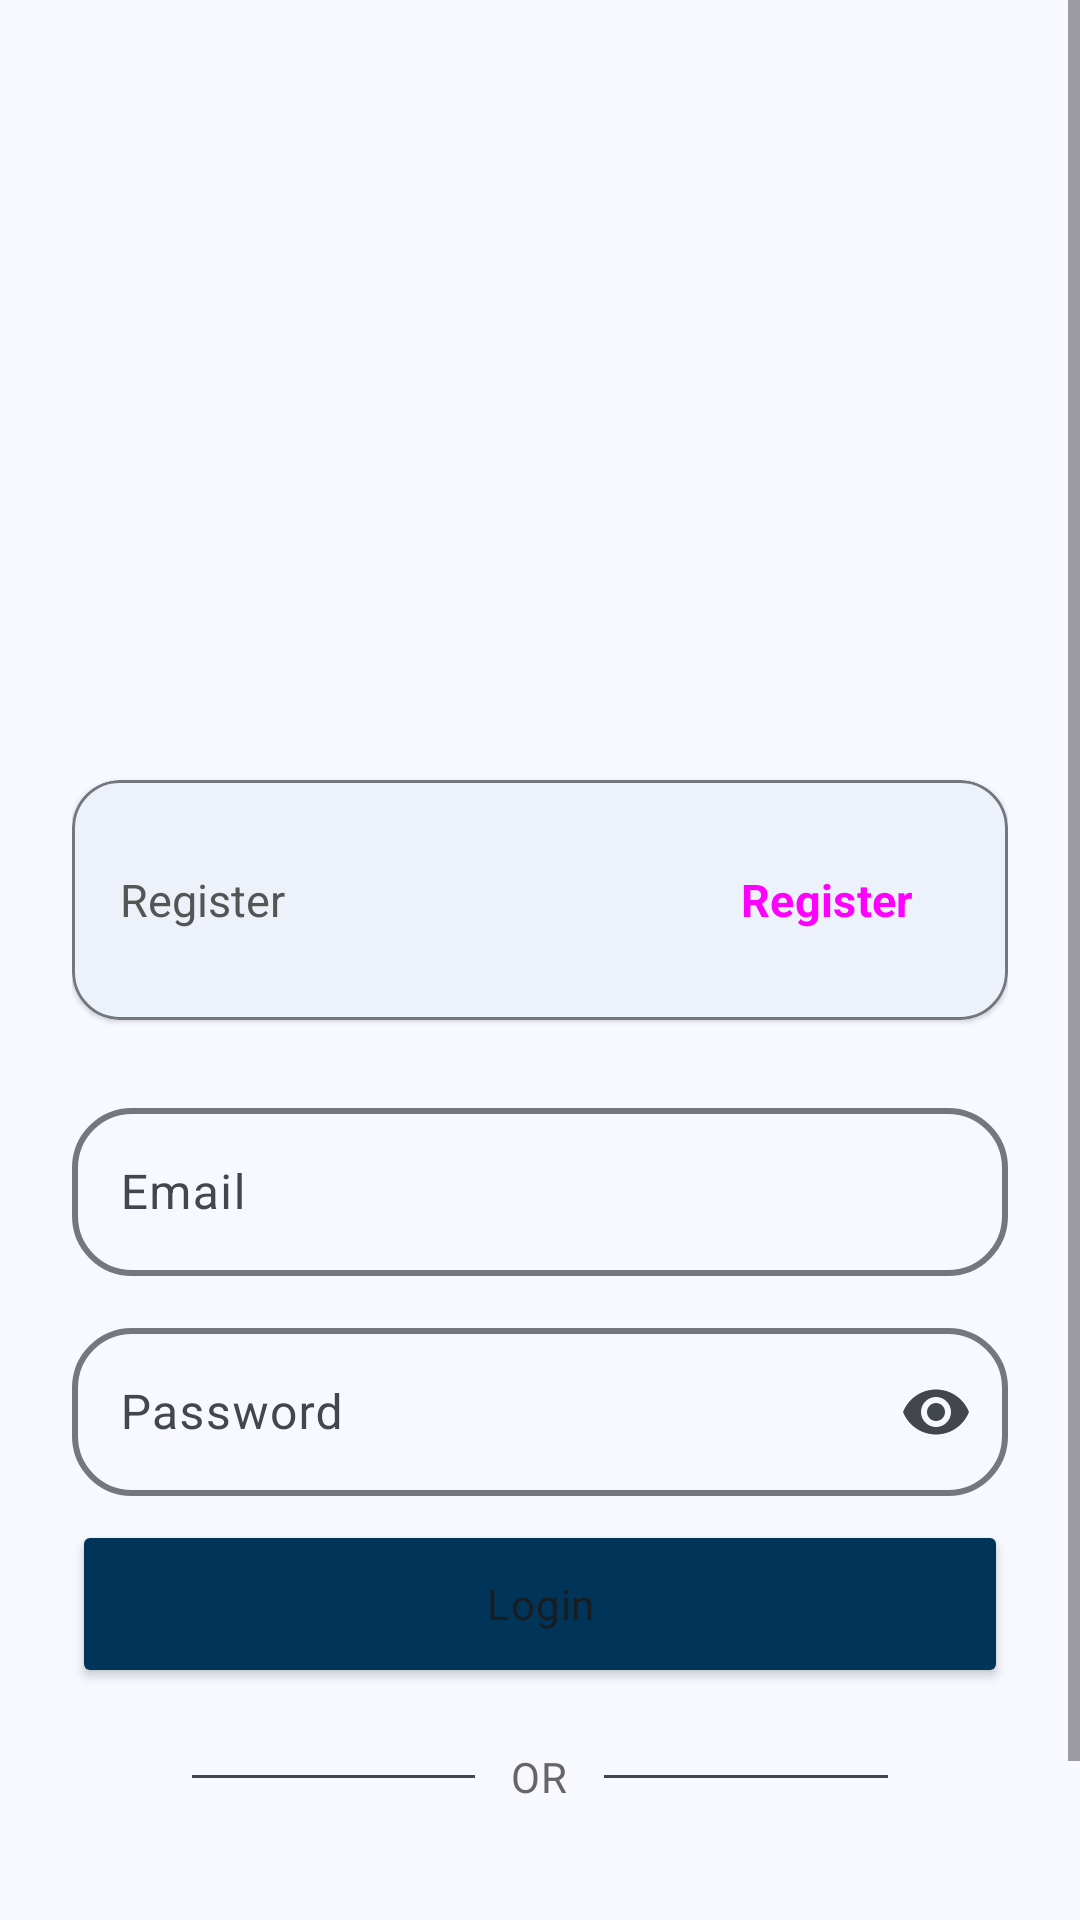

The Android layout XML behind this screen, and the referenced resources:
<!-- AndroidManifest.xml: application theme AppTheme -->
<!-- res/layout/fragment_login.xml -->
<?xml version="1.0" encoding="utf-8"?>
<ScrollView
    xmlns:android="http://schemas.android.com/apk/res/android"
    xmlns:app="http://schemas.android.com/apk/res-auto"
    xmlns:tools="http://schemas.android.com/tools"
    android:layout_width="match_parent"
    android:layout_height="match_parent"
    android:fillViewport="true"
    android:background="@color/md_theme_background">

    <LinearLayout
        android:layout_width="match_parent"
        android:layout_height="wrap_content"
        android:orientation="vertical"
        android:gravity="center"
        android:padding="24dp"
        tools:context=".ui.login.fragment.LoginFragment">

        <ImageView
            android:id="@+id/imageView"
            android:layout_width="180dp"
            android:layout_height="180dp"
            android:layout_marginTop="32dp"
            android:layout_marginBottom="24dp"
            app:srcCompat="@drawable/logonoback" />

        <com.google.android.material.card.MaterialCardView
            android:layout_width="match_parent"
            android:layout_height="wrap_content"
            android:layout_marginBottom="24dp"

            app:cardCornerRadius="16dp"
            app:cardElevation="1dp"
            app:strokeWidth="1dp"

            app:cardBackgroundColor="@color/md_theme_background"
            app:strokeColor="?attr/colorOutline">

            <LinearLayout
                android:layout_width="match_parent"
                android:layout_height="wrap_content"
                android:orientation="horizontal"
                android:gravity="center_vertical"
                android:padding="16dp">

                <TextView
                    android:layout_width="0dp"
                    android:layout_height="wrap_content"
                    android:layout_weight="1"
                    android:text="@string/not_account"
                    android:textSize="15sp"
                    android:textColor="#555555"
                    android:paddingEnd="8dp"/>

                <Button
                    android:id="@+id/goToRegistration"
                    style="@style/Widget.Material3.Button.TextButton"
                    android:layout_width="wrap_content"
                    android:layout_height="wrap_content"
                    android:text="@string/register"
                    android:textSize="15sp"
                    android:textStyle="bold"
                    android:minWidth="0dp"
                    android:paddingStart="16dp"
                    android:paddingEnd="16dp"/>
            </LinearLayout>
        </com.google.android.material.card.MaterialCardView>

        <com.google.android.material.textfield.TextInputLayout
            android:layout_width="match_parent"
            android:layout_height="wrap_content"
            android:hint="@string/email"
            android:layout_marginBottom="12dp"
            style="@style/Widget.Material3.TextInputLayout.OutlinedBox"
            app:boxCornerRadiusTopStart="20dp"
            app:boxCornerRadiusTopEnd="20dp"
            app:boxCornerRadiusBottomStart="20dp"
            app:boxCornerRadiusBottomEnd="20dp"
            app:boxStrokeWidth="2dp">

            <com.google.android.material.textfield.TextInputEditText
                android:id="@+id/textInputEmail"
                android:textAppearance="@style/FontMainLarge"
                android:layout_width="match_parent"
                android:layout_height="56dp"
                android:inputType="textEmailAddress"
                android:paddingStart="16dp"
                android:paddingEnd="16dp"/>
        </com.google.android.material.textfield.TextInputLayout>

        <com.google.android.material.textfield.TextInputLayout
            android:layout_width="match_parent"
            android:layout_height="wrap_content"
            android:hint="@string/password"
            android:layout_marginBottom="8dp"
            style="@style/Widget.Material3.TextInputLayout.OutlinedBox"
            app:boxCornerRadiusTopStart="20dp"
            app:boxCornerRadiusTopEnd="20dp"
            app:boxCornerRadiusBottomStart="20dp"
            app:boxCornerRadiusBottomEnd="20dp"
            app:boxStrokeWidth="2dp"
            app:endIconMode="password_toggle">

            <com.google.android.material.textfield.TextInputEditText
                android:id="@+id/textInputPassword"
                android:textAppearance="@style/FontMainLarge"
                android:layout_width="match_parent"
                android:layout_height="56dp"
                android:inputType="textPassword"
                android:paddingStart="16dp"
                android:paddingEnd="16dp"/>
        </com.google.android.material.textfield.TextInputLayout>

        <Button
            android:id="@+id/login_button"
            style="Widget.Material3.Button.Filled"
            app:backgroundTint="#003559"
            android:layout_width="match_parent"
            android:layout_height="56dp"
            android:text="@string/login"
            android:textColor="@color/md_theme_onBackground"
            android:textAppearance="@style/FontMainMedium"
            app:cornerRadius="28dp"
            android:layout_marginBottom="20dp"/>

        <RelativeLayout
            android:layout_width="match_parent"
            android:layout_height="wrap_content"
            android:layout_marginBottom="8dp"
            android:paddingStart="40dp"
            android:paddingEnd="40dp">

            <View
                android:layout_width="match_parent"
                android:layout_height="1dp"
                android:layout_toStartOf="@id/text_or"
                android:layout_marginEnd="12dp"
                android:layout_centerInParent="true"
                android:background="@color/md_theme_onSurfaceVariant"/>

            <TextView
                android:id="@+id/text_or"
                android:layout_width="wrap_content"
                android:layout_height="wrap_content"
                android:layout_centerInParent="true"
                android:textAppearance="@style/FontMainMedium"
                android:textColor="#666666"
                android:text="@string/or" />

            <View
                android:layout_width="match_parent"
                android:layout_height="1dp"
                android:layout_toEndOf="@id/text_or"
                android:layout_marginStart="12dp"
                android:layout_centerInParent="true"
                android:background="@color/md_theme_onSurfaceVariant"/>
        </RelativeLayout>

        <Button
            android:id="@+id/google_login_button"
            style="@style/Widget.Material3.Button.ElevatedButton"
            android:layout_width="match_parent"
            android:layout_height="wrap_content"
            android:text="@string/login_with_google"
            android:textAppearance="@style/FontMainMedium"
            android:layout_marginTop="@dimen/margin"
            android:layout_marginStart="50dp"
            android:layout_marginEnd="50dp"
            android:layout_gravity="center"
            app:icon="@drawable/icon_google"
            app:iconGravity="textStart"
            app:iconTint="@null"/>

    </LinearLayout>
</ScrollView>
<!-- resources referenced by this layout -->
<resources>
  <color name="md_theme_background">#F8F9FF</color>
  <color name="md_theme_onBackground">#191C20</color>
  <color name="md_theme_onSurfaceVariant">#42474E</color>
  <dimen name="margin">16dp</dimen>
  <string name="email" translatable="false">Email</string>
  <string name="login">Login</string>
  <string name="login_with_google">Login with Google</string>
  <string name="not_account">Register</string>
  <string name="or">OR</string>
  <string name="password" translatable="false">Password</string>
  <string name="register">Register</string>
  <style name="FontMainLarge" parent="@style/TextAppearance.Material3.BodyLarge">
          <item name="fontFamily">@font/main_font</item>
      </style>
  <style name="FontMainMedium" parent="@style/TextAppearance.Material3.BodyMedium">
          <item name="fontFamily">@font/main_font</item>
      </style>
  <color name="md_theme_primary">#32628D</color>
  <color name="md_theme_onPrimary">#FFFFFF</color>
  <color name="md_theme_primaryContainer">#D0E4FF</color>
  <color name="md_theme_onPrimaryContainer">#144A74</color>
  <color name="md_theme_secondary">#35618E</color>
  <color name="md_theme_onSecondary">#FFFFFF</color>
  <color name="md_theme_secondaryContainer">#D1E4FF</color>
  <color name="md_theme_onSecondaryContainer">#184974</color>
  <color name="md_theme_tertiary">#695779</color>
  <color name="md_theme_onTertiary">#FFFFFF</color>
  <color name="md_theme_tertiaryContainer">#F0DBFF</color>
  <color name="md_theme_onTertiaryContainer">#514060</color>
  <color name="md_theme_error">#904B40</color>
  <color name="md_theme_onError">#FFFFFF</color>
  <color name="md_theme_errorContainer">#FFDAD4</color>
  <color name="md_theme_onErrorContainer">#73342A</color>
  <color name="md_theme_surface">#F8F9FF</color>
  <color name="md_theme_onSurface">#191C20</color>
  <color name="md_theme_surfaceVariant">#DEE3EB</color>
  <color name="md_theme_outline">#73777F</color>
  <color name="md_theme_outlineVariant">#C2C7CF</color>
  <color name="md_theme_inverseSurface">#2D3135</color>
  <color name="md_theme_inverseOnSurface">#EFF1F6</color>
  <color name="md_theme_inversePrimary">#9DCAFC</color>
  <color name="md_theme_primaryFixed">#D0E4FF</color>
  <color name="md_theme_onPrimaryFixed">#001D34</color>
  <color name="md_theme_primaryFixedDim">#9DCAFC</color>
  <color name="md_theme_onPrimaryFixedVariant">#144A74</color>
  <color name="md_theme_secondaryFixed">#D1E4FF</color>
  <color name="md_theme_onSecondaryFixed">#001D35</color>
  <color name="md_theme_secondaryFixedDim">#9FCAFD</color>
  <color name="md_theme_onSecondaryFixedVariant">#184974</color>
  <color name="md_theme_tertiaryFixed">#F0DBFF</color>
  <color name="md_theme_onTertiaryFixed">#241532</color>
  <color name="md_theme_tertiaryFixedDim">#D5BEE5</color>
  <color name="md_theme_onTertiaryFixedVariant">#514060</color>
  <color name="md_theme_surfaceDim">#D8DAE0</color>
  <color name="md_theme_surfaceBright">#F8F9FF</color>
  <color name="md_theme_surfaceContainerLowest">#FFFFFF</color>
  <color name="md_theme_surfaceContainerLow">#F2F3F9</color>
  <color name="md_theme_surfaceContainer">#ECEEF4</color>
  <color name="md_theme_surfaceContainerHigh">#E6E8EE</color>
  <color name="md_theme_surfaceContainerHighest">#E0E2E8</color>
</resources>
